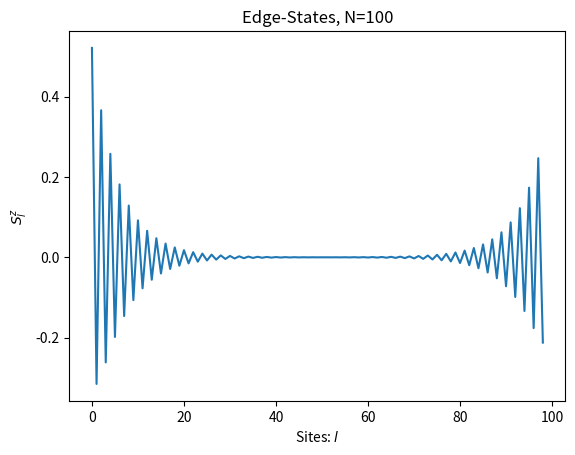

Write the Python code that produced this figure.
#1-site dmrg for spin-1 Heisenberg Model

import numpy as np
from scipy.sparse.linalg import eigsh
import matplotlib.pyplot as plt 

Sz = np.zeros((3,3))
Sz[0,0]=1
Sz[2,2]=-1
Sp = np.zeros((3,3))
Sp[0,1]=np.sqrt(2)
Sp[1,2]=np.sqrt(2)
Sm = np.zeros((3,3))
Sm[1,0]=np.sqrt(2)
Sm[2,1]=np.sqrt(2)
I3=np.eye(3)

def Random_MPS(N,d,D):
    Mrand=[]
    Mrand.append(np.random.rand(1,d,D))         #tensor at left edge
    for l in range(1,N-1):
        Mrand.append(np.random.rand(D,d,D))     #tensors in the bulk
    Mrand.append(np.random.rand(D,d,1))         #tensor at right edge
    return Mrand
def LeftCan(M):             #SVD: U, SV_dag
    Mcopy = M.copy()
    N = len(Mcopy)
    for l in range(N):
        Ml = Mcopy[l]   
        Ml = np.reshape(Ml,(np.shape(Ml)[0]*np.shape(Ml)[1],np.shape(Ml)[2]))
        U,S,V_dag = np.linalg.svd(Ml,full_matrices=False)
        Mcopy[l] = np.reshape(U,(np.shape(Mcopy[l])[0],np.shape(Mcopy[l])[1],np.shape(U)[1])) 
        SV_dag = np.matmul(np.diag(S),V_dag)
        if l<N-1:
            Mcopy[l+1] = np.einsum('ij,jkl',SV_dag, Mcopy[l+1]) 
    return Mcopy

def RightCan(M):             #SVD: US, V_dag
    Mcopy = M.copy()
    N = len(Mcopy)
    for l in range(N-1,-1,-1):
        Ml = Mcopy[l]   
        Ml = np.reshape(Ml,(np.shape(Ml)[0],np.shape(Ml)[1]*np.shape(Ml)[2])) 
        U,S,V_dag = np.linalg.svd(Ml,full_matrices=False)
        Mcopy[l] = np.reshape(V_dag,(np.shape(V_dag)[0],np.shape(Mcopy[l])[1],np.shape(Mcopy[l])[2]))
        US = np.matmul(U,np.diag(S))
        if l>0:
            Mcopy[l-1] = np.einsum('ijk,kl',Mcopy[l-1],US) 
    return Mcopy

def ZipLeft(Tl,Mb,O,Mt):        #Zipper for MPS contractions 
    #The left tensor Tl stores the result of previous contractions
    Tzip = np.einsum('ijk,klm',Mb,Tl)       #Contract bottom tensor with left tensor
    Tzip = np.einsum('ijkl,kjmn',Tzip,O)    #Contract the resulting tensor with the operator from the MPO
    Tf = np.einsum('ijkl,jlm',Tzip,Mt)      #Contract the result with the top tensor
    return Tf

def ZipRight(Tr,Mb,O,Mt): 
    Tzip = np.einsum('ijk,klm',Mt,Tr)
    Tzip = np.einsum('ijkl,mnkj',Tzip,O) 
    Tf = np.einsum('ijkl,jlm',Tzip,Mb)
    return Tf

def dmrg_1site_obc(H,D,Nsweeps):
    N = len(H)        #no. of sites
    d = np.shape(H[N-1])[3]   #physical dimension
    M = Random_MPS(N,d,D)
    M = LeftCan(M)
    M = RightCan(M)

    Hzip = [np.ones((1,1,1)) for it in range(N+2)]
    for l in range(N-1,-1,-1):
        Hzip[l+1] = ZipRight(Hzip[l+2],M[l].conj().T,H[l],M[l]) #creates left/right environments for each site. H[l] is the local operator from the MPO. 
    Ens=[]    
    for x in range(Nsweeps):
        #right sweep
        for l in range(N):
            Taux = np.einsum('ijk,jlmn',Hzip[l],H[l]) 
            Taux = np.einsum('ijklm,nlo',Taux,Hzip[l+2])
            Taux = np.transpose(Taux,(0,2,5,1,3,4))
            Hmat = np.reshape(Taux,(np.shape(Taux)[0]*np.shape(Taux)[1]*np.shape(Taux)[2],np.shape(Taux)[3]*np.shape(Taux)[4]*np.shape(Taux)[5])) #local effective Hamiltonian 
            val,vec = eigsh(Hmat, k=1, which='SA', v0=M[l])
            Ens.append(val[0])
            #Now update the mps using the local wavefunction:
            Taux2 = np.reshape(vec,(np.shape(Taux)[0]*np.shape(Taux)[1],np.shape(Taux)[2]))
            U,S,V_dag = np.linalg.svd(Taux2,full_matrices=False)
            M[l] = np.reshape(U,(np.shape(Taux)[0],np.shape(Taux)[1],np.shape(U)[1]))
            SV_dag = np.matmul(np.diag(S),V_dag)
            if l < N-1:
                M[l+1] = np.einsum('ij,jkl',SV_dag,M[l+1])
            Hzip[l+1] = ZipLeft(Hzip[l],M[l].conj().T,H[l],M[l])
        #left sweep 
        for l in range(N-1,-1,-1):
            Taux = np.einsum('ijk,jlmn',Hzip[l],H[l])
            Taux = np.einsum('ijklm,nlo',Taux,Hzip[l+2])
            Taux = np.transpose(Taux,(0,2,5,1,3,4))
            Hmat = np.reshape(Taux,(np.shape(Taux)[0]*np.shape(Taux)[1]*np.shape(Taux)[2],np.shape(Taux)[3]*np.shape(Taux)[4]*np.shape(Taux)[5]))
            val,vec = eigsh(Hmat, k=1, which='SA', v0=M[l])
            Ens.append(val[0])
            Taux2 = np.reshape(vec,(np.shape(Taux)[0],np.shape(Taux)[1]*np.shape(Taux)[2]))
            U,S,V_dag = np.linalg.svd(Taux2,full_matrices=False)
            M[l] = np.reshape(V_dag,(np.shape(V_dag)[0],np.shape(M[l])[1],np.shape(M[l])[2]))
            US = np.matmul(U,np.diag(S))
            if l>0:
                M[l-1] = np.einsum('ijk,kl',M[l-1],US)
            Hzip[l+1] = ZipRight(Hzip[l+2],M[l].conj().T,H[l],M[l])
    return Ens,M 

def heisMPO(N,h):
    Hl=np.zeros((5,3,5,3))
    Hl[0,:,0,:]=I3
    Hl[1,:,0,:]=Sp
    Hl[2,:,0,:]=Sm
    Hl[3,:,0,:]=Sz
    Hl[4,:,0,:]=-h*Sz
    Hl[4,:,1,:]=0.5*Sm
    Hl[4,:,2,:]=0.5*Sp
    Hl[4,:,3,:]=Sz
    Hl[4,:,4,:]=I3
    H = [Hl for l in range(N)]
    H[0] = Hl[-1:np.shape(Hl)[0],:,:,:]
    H[N-1] = Hl[:,:,0:1,:]
    return H

N=100
D=8
h=0 

Nsweeps=3
Sz_MPO=np.zeros((1,3,1,3))
Sz_MPO[0,:,0,:]=Sz
I3_MPO=np.zeros((1,3,1,3))
I3_MPO[0,:,0,:]=I3
H = heisMPO(N,h)

En,psi = dmrg_1site_obc(H,D,Nsweeps)
print("ground state energy= ",En[-1])
mags=[]
for it in range(N-1):
    Taux=np.ones((1,1,1))
    for l in range(N):
        if l==it:
            Taux = ZipLeft(Taux,psi[l].conj().T,Sz_MPO,psi[l])
        else:
            Taux = ZipLeft(Taux,psi[l].conj().T,I3_MPO,psi[l])
    mags.append(Taux[0,0,0])
plt.ylabel("$S^z_l$")
plt.xlabel("Sites: $l$")
plt.title("Edge-States, N=100")
plt.plot(range(N-1),mags)        #local expectation value of S^z. Shows spin-1/2 edge-states which decay within the bulk.
plt.show()
